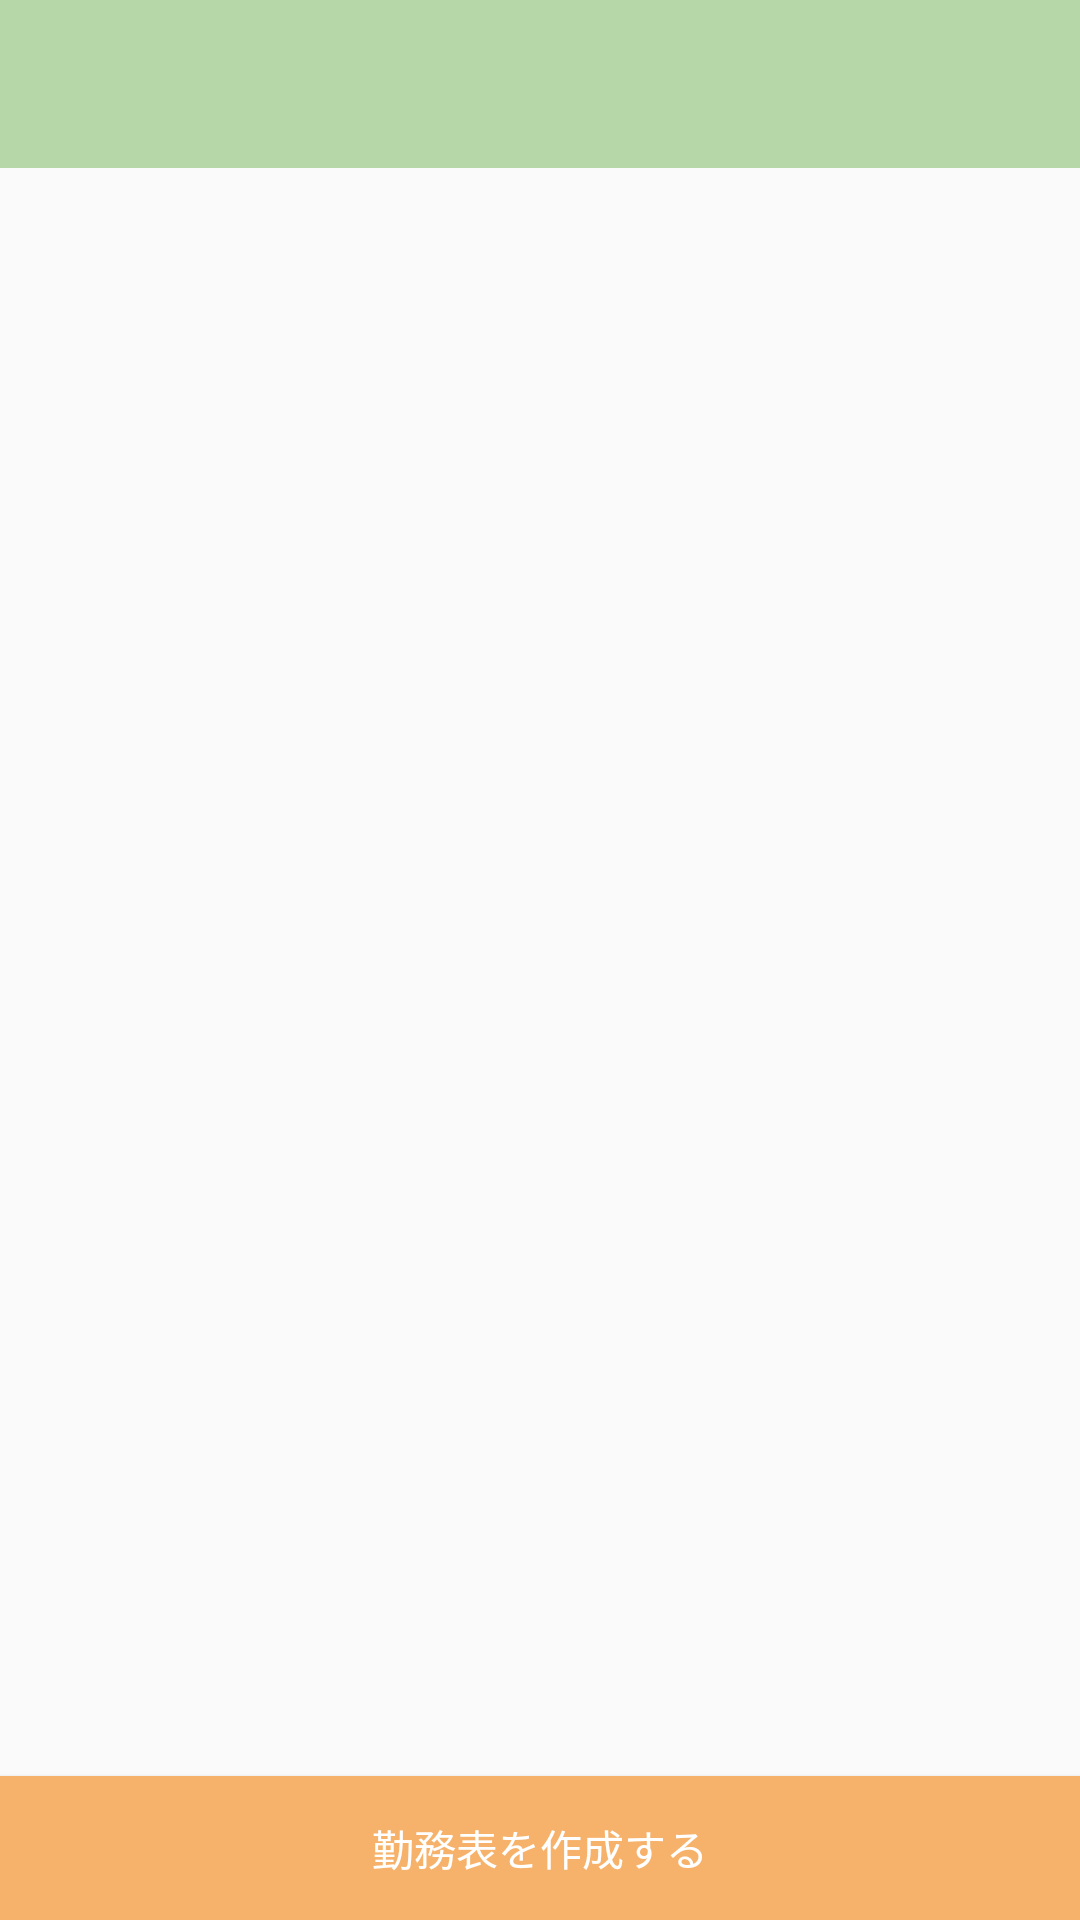

Android layout source for this screen:
<!-- AndroidManifest.xml: application theme AppTheme -->
<!-- res/layout/activity_ic_history_table_make.xml -->
<?xml version="1.0" encoding="utf-8"?>
<androidx.constraintlayout.widget.ConstraintLayout xmlns:android="http://schemas.android.com/apk/res/android"
    xmlns:app="http://schemas.android.com/apk/res-auto"
    xmlns:tools="http://schemas.android.com/tools"
    android:layout_width="match_parent"
    android:layout_height="match_parent"
    tools:context=".IcHistoryTableMakeActivity">

    <androidx.appcompat.widget.Toolbar
        android:id="@+id/ic_history_table_make_toolbar"
        android:layout_width="match_parent"
        android:layout_height="wrap_content"
        android:theme="@style/AppToolbarTheme"
        app:layout_constraintEnd_toEndOf="parent"
        app:layout_constraintStart_toStartOf="parent"
        app:layout_constraintTop_toTopOf="parent" />

    <androidx.viewpager.widget.ViewPager
        android:id="@+id/ic_history_table_make_view_pager"
        android:layout_width="match_parent"
        android:layout_height="0dp"
        app:layout_constraintTop_toBottomOf="@id/ic_history_table_make_toolbar"
        app:layout_constraintStart_toStartOf="parent"
        app:layout_constraintEnd_toEndOf="parent"
        app:layout_constraintBottom_toTopOf="@id/ic_history_table_make_button">

        <com.google.android.material.tabs.TabLayout
            android:id="@+id/ic_history_list_tab_layout"
            android:layout_width="match_parent"
            android:layout_height="wrap_content" />

    </androidx.viewpager.widget.ViewPager>

    <Button
        android:id="@+id/ic_history_table_make_button"
        android:layout_width="match_parent"
        android:layout_height="wrap_content"
        android:text="@string/ic_history_table_make_button"
        android:textColor="@color/colorWhite"
        android:background="@color/colorAccent"
        app:layout_constraintBottom_toBottomOf="parent"
        app:layout_constraintEnd_toEndOf="parent"
        app:layout_constraintStart_toStartOf="parent" />

</androidx.constraintlayout.widget.ConstraintLayout>
<!-- resources referenced by this layout -->
<resources>
  <color name="colorAccent">#f6b26b</color>
  <color name="colorWhite">#ffffff</color>
  <string name="ic_history_table_make_button">勤務表を作成する</string>
  <style name="AppToolbarTheme">
          <item name="android:background">@color/colorPrimary</item>
          <item name="android:textColorPrimary">@color/colorWhite</item>
          <item name="android:colorControlNormal">@color/colorWhite</item>
          <item name="android:actionMenuTextColor">@color/colorWhite</item>
      </style>
  <style name="AppTheme" parent="Theme.AppCompat.Light.NoActionBar">
          
          <item name="colorPrimary">@color/colorPrimary</item>
          <item name="colorPrimaryDark">@color/colorPrimaryDark</item>
          <item name="colorAccent">@color/colorAccent</item>
      </style>
  <color name="colorPrimary">#b6d7a8</color>
  <color name="colorPrimaryDark">#7D9A71</color>
</resources>
